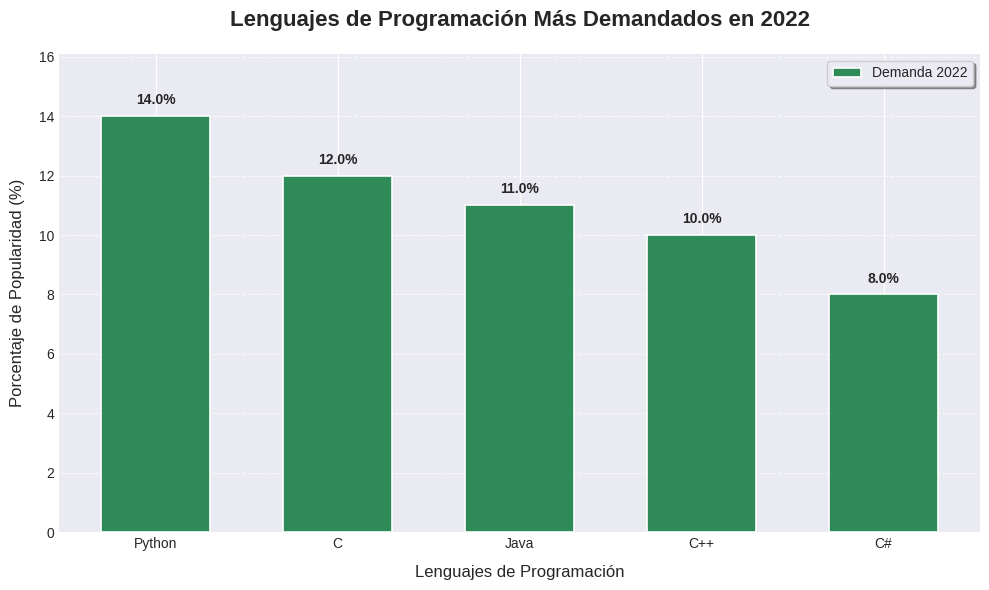

Python code for this plot:
"""
Genera un diagrama de barras con los lenguajes de programación más demandados en 2022.

Este script utiliza matplotlib para crear una gráfica de barras a partir de datos
predefinidos, la guarda como archivo PNG y la muestra en pantalla.
"""

import matplotlib.pyplot as plt
from typing import List, Tuple

# Constantes configurables
FIGURE_SIZE: Tuple[int, int] = (10, 6)
CHART_TITLE: str = "Lenguajes de Programación Más Demandados en 2022"
XLABEL: str = "Lenguajes de Programación"
YLABEL: str = "Porcentaje de Popularidad (%)"
BAR_COLOR: str = "#2E8B57"  # verde marino
FILE_NAME: str = "diagrama_barras.png"
DPI: int = 300

# Datos de entrada (pueden ser reemplazados por una fuente externa)
LENGUAJES: List[str] = ["Python", "C", "Java", "C++", "C#"]
PORCENTAJES: List[float] = [14.0, 12.0, 11.0, 10.0, 8.0]


def validar_datos(lenguajes: List[str], porcentajes: List[float]) -> None:
    """
    Valida que los datos de entrada sean consistentes.

    Args:
        lenguajes: Lista de nombres de lenguajes.
        porcentajes: Lista de valores de porcentaje.

    Raises:
        ValueError: Si las listas tienen longitudes diferentes o si algún porcentaje es inválido.
    """
    if len(lenguajes) != len(porcentajes):
        raise ValueError("Las listas de lenguajes y porcentajes deben tener la misma longitud.")
    for p in porcentajes:
        if not isinstance(p, (int, float)) or p < 0:
            raise ValueError("Todos los porcentajes deben ser números no negativos.")


def crear_grafico_barras(lenguajes: List[str], porcentajes: List[float]) -> plt.Figure:
    """
    Crea y configura la figura del diagrama de barras.

    Args:
        lenguajes: Etiquetas para el eje X.
        porcentajes: Alturas de las barras.

    Returns:
        Figura de matplotlib configurada.
    """
    validar_datos(lenguajes, porcentajes)

    # Aplicar un estilo profesional
    plt.style.use('seaborn-v0_8-darkgrid')

    fig, ax = plt.subplots(figsize=FIGURE_SIZE)

    # Gráfico de barras con mejoras estéticas
    barras = ax.bar(
        lenguajes,
        porcentajes,
        color=BAR_COLOR,
        width=0.6,
        edgecolor='white',
        linewidth=1.2,
        label="Demanda 2022"
    )

    # Agregar valores encima de cada barra
    for barra in barras:
        altura = barra.get_height()
        ax.text(
            barra.get_x() + barra.get_width() / 2,
            altura + 0.3,
            f"{altura:.1f}%",
            ha='center',
            va='bottom',
            fontsize=10,
            fontweight='bold'
        )

    # Personalizar ejes y título
    ax.set_title(CHART_TITLE, fontsize=16, fontweight='bold', pad=20)
    ax.set_xlabel(XLABEL, fontsize=12, labelpad=10)
    ax.set_ylabel(YLABEL, fontsize=12, labelpad=10)
    ax.set_ylim(0, max(porcentajes) * 1.15)  # Espacio para las etiquetas

    # Mejorar la leyenda y la cuadrícula
    ax.legend(loc='upper right', frameon=True, fancybox=True, shadow=True)
    ax.grid(axis='y', linestyle='--', alpha=0.7)
    ax.set_axisbelow(True)  # Cuadrícula detrás de las barras

    # Rotar etiquetas del eje X si es necesario (aquí no es necesario)
    plt.xticks(rotation=0, ha='center')

    # Ajustar márgenes para evitar recortes
    plt.tight_layout()

    return fig


def guardar_grafico(fig: plt.Figure, nombre_archivo: str, dpi: int = DPI) -> None:
    """
    Guarda la figura en disco con manejo de errores.

    Args:
        fig: Figura de matplotlib a guardar.
        nombre_archivo: Nombre del archivo de salida.
        dpi: Resolución en puntos por pulgada.
    """
    try:
        fig.savefig(nombre_archivo, dpi=dpi, bbox_inches='tight')
        print(f"Gráfico guardado exitosamente como '{nombre_archivo}'")
    except Exception as e:
        print(f"Error al guardar el gráfico: {e}")


def main() -> None:
    """Función principal que orquesta la creación, guardado y visualización del gráfico."""
    try:
        fig = crear_grafico_barras(LENGUAJES, PORCENTAJES)
        guardar_grafico(fig, FILE_NAME)
        plt.show()  # Muestra la ventana interactiva
    except ValueError as ve:
        print(f"Error en los datos: {ve}")
    except Exception as e:
        print(f"Error inesperado: {e}")


if __name__ == "__main__":
    main()
